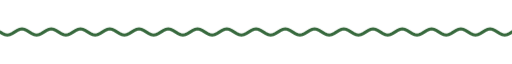
t = 0.00 s
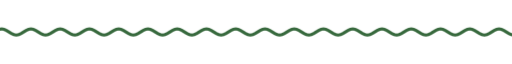
t = 1.67 s
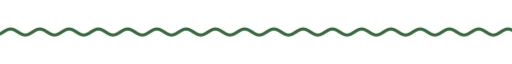
t = 3.33 s
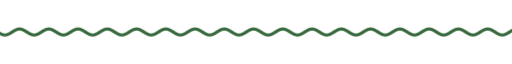
t = 5.00 s
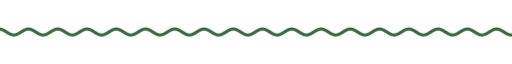
t = 6.67 s
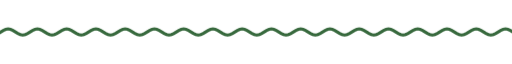
t = 8.33 s

The animated SVG that drew these frames (rendered in a browser with its animation timeline set to each time). Animation: 9 CSS @keyframes rules; frames cover the first 8.33 s, repeats indefinitely.

<svg xmlns="http://www.w3.org/2000/svg" xmlns:xlink="http://www.w3.org/1999/xlink" width="840" height="28" viewBox="0 0 840 28" role="img" aria-label="divider"><title>divider</title><style>text{font-family:G,R,'Google Sans','Segoe UI',Roboto,sans-serif;font-variation-settings:'ROND' 100}
.up{animation:up .8s cubic-bezier(.05,.7,.1,1) both}
.pop{transform-box:fill-box;transform-origin:center;animation:pop .6s cubic-bezier(.34,1.56,.64,1) both}
.fade{animation:fade .9s ease both}
.spin{transform-box:fill-box;transform-origin:center;animation:spin 40s linear infinite}
.spin-r{transform-box:fill-box;transform-origin:center;animation:spin 28s linear infinite reverse}
.bob{transform-box:fill-box;transform-origin:center;animation:bob 7s ease-in-out infinite}
.grow{transform-box:fill-box;transform-origin:left center;animation:grow 1.1s cubic-bezier(.2,0,0,1) both}
.wght{animation:wght 1.6s cubic-bezier(.2,0,0,1) .2s both}
.wave{animation:wave 2.4s linear infinite}
.blink{animation:blink 1s step-end infinite}
@keyframes blink{50%{opacity:0}}
@keyframes up{from{opacity:0;transform:translateY(14px)}to{opacity:1;transform:none}}
@keyframes pop{from{opacity:0;transform:scale(.6)}to{opacity:1;transform:scale(1)}}
@keyframes fade{from{opacity:0}to{opacity:1}}
@keyframes spin{to{transform:rotate(360deg)}}
@keyframes bob{0%,100%{transform:translateY(0) rotate(0)}50%{transform:translateY(-10px) rotate(12deg)}}
@keyframes grow{from{transform:scaleX(0)}to{transform:scaleX(1)}}
@keyframes wght{from{font-variation-settings:'ROND' 100,'wght' 400}to{font-variation-settings:'ROND' 100,'wght' 760}}
@keyframes wave{from{transform:translateX(0)}to{transform:translateX(-48px)}}
@media (prefers-reduced-motion:reduce){*{animation:none!important}}</style><clipPath id="w"><rect x="0" y="0" width="840" height="28"/></clipPath><g clip-path="url(#w)"><path class="wave" d="M0 14.0 L4 16.5 L8 18.3 L12 19.0 L16 18.3 L20 16.5 L24 14.0 L28 11.5 L32 9.7 L36 9.0 L40 9.7 L44 11.5 L48 14.0 L52 16.5 L56 18.3 L60 19.0 L64 18.3 L68 16.5 L72 14.0 L76 11.5 L80 9.7 L84 9.0 L88 9.7 L92 11.5 L96 14.0 L100 16.5 L104 18.3 L108 19.0 L112 18.3 L116 16.5 L120 14.0 L124 11.5 L128 9.7 L132 9.0 L136 9.7 L140 11.5 L144 14.0 L148 16.5 L152 18.3 L156 19.0 L160 18.3 L164 16.5 L168 14.0 L172 11.5 L176 9.7 L180 9.0 L184 9.7 L188 11.5 L192 14.0 L196 16.5 L200 18.3 L204 19.0 L208 18.3 L212 16.5 L216 14.0 L220 11.5 L224 9.7 L228 9.0 L232 9.7 L236 11.5 L240 14.0 L244 16.5 L248 18.3 L252 19.0 L256 18.3 L260 16.5 L264 14.0 L268 11.5 L272 9.7 L276 9.0 L280 9.7 L284 11.5 L288 14.0 L292 16.5 L296 18.3 L300 19.0 L304 18.3 L308 16.5 L312 14.0 L316 11.5 L320 9.7 L324 9.0 L328 9.7 L332 11.5 L336 14.0 L340 16.5 L344 18.3 L348 19.0 L352 18.3 L356 16.5 L360 14.0 L364 11.5 L368 9.7 L372 9.0 L376 9.7 L380 11.5 L384 14.0 L388 16.5 L392 18.3 L396 19.0 L400 18.3 L404 16.5 L408 14.0 L412 11.5 L416 9.7 L420 9.0 L424 9.7 L428 11.5 L432 14.0 L436 16.5 L440 18.3 L444 19.0 L448 18.3 L452 16.5 L456 14.0 L460 11.5 L464 9.7 L468 9.0 L472 9.7 L476 11.5 L480 14.0 L484 16.5 L488 18.3 L492 19.0 L496 18.3 L500 16.5 L504 14.0 L508 11.5 L512 9.7 L516 9.0 L520 9.7 L524 11.5 L528 14.0 L532 16.5 L536 18.3 L540 19.0 L544 18.3 L548 16.5 L552 14.0 L556 11.5 L560 9.7 L564 9.0 L568 9.7 L572 11.5 L576 14.0 L580 16.5 L584 18.3 L588 19.0 L592 18.3 L596 16.5 L600 14.0 L604 11.5 L608 9.7 L612 9.0 L616 9.7 L620 11.5 L624 14.0 L628 16.5 L632 18.3 L636 19.0 L640 18.3 L644 16.5 L648 14.0 L652 11.5 L656 9.7 L660 9.0 L664 9.7 L668 11.5 L672 14.0 L676 16.5 L680 18.3 L684 19.0 L688 18.3 L692 16.5 L696 14.0 L700 11.5 L704 9.7 L708 9.0 L712 9.7 L716 11.5 L720 14.0 L724 16.5 L728 18.3 L732 19.0 L736 18.3 L740 16.5 L744 14.0 L748 11.5 L752 9.7 L756 9.0 L760 9.7 L764 11.5 L768 14.0 L772 16.5 L776 18.3 L780 19.0 L784 18.3 L788 16.5 L792 14.0 L796 11.5 L800 9.7 L804 9.0 L808 9.7 L812 11.5 L816 14.0 L820 16.5 L824 18.3 L828 19.0 L832 18.3 L836 16.5 L840 14.0 L844 11.5 L848 9.7 L852 9.0 L856 9.7 L860 11.5 L864 14.0 L868 16.5 L872 18.3 L876 19.0 L880 18.3 L884 16.5 L888 14.0 L892 11.5 L896 9.7 L900 9.0 L904 9.7 L908 11.5 L912 14.0 L916 16.5 L920 18.3 L924 19.0 L928 18.3 L932 16.5 L936 14.0" fill="none" stroke="#37693d" stroke-width="5" stroke-linecap="round"/></g></svg>
